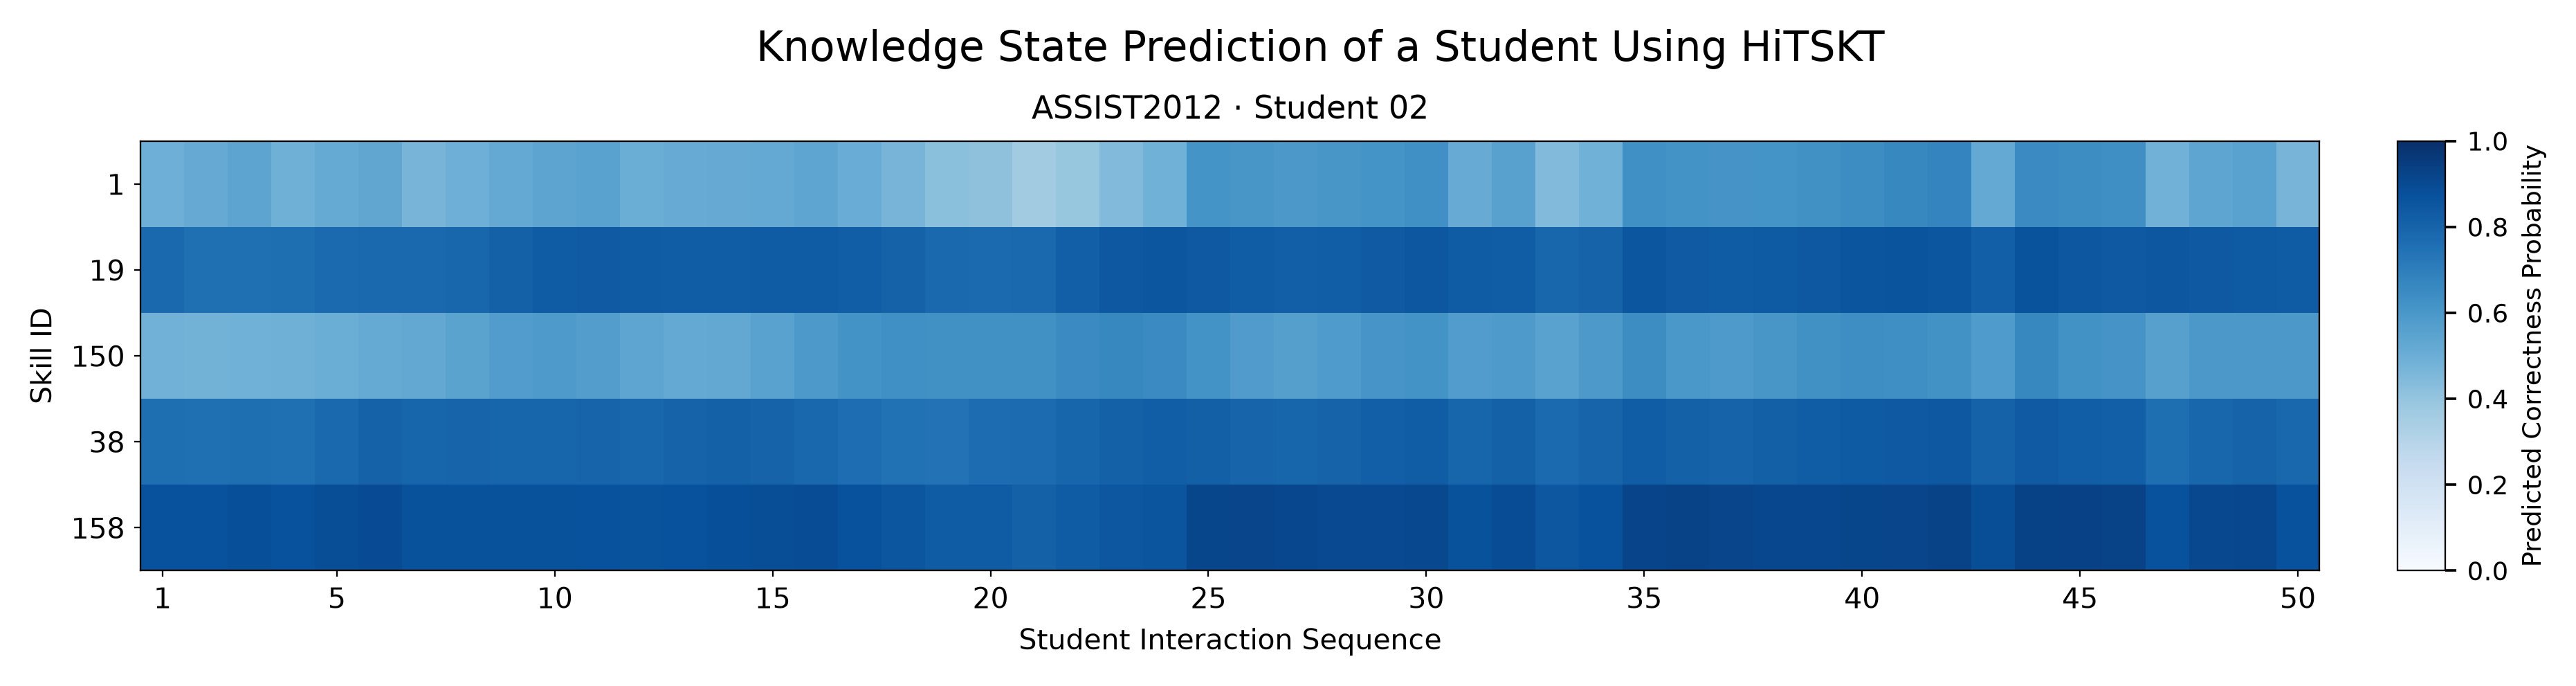

The table this chart was drawn from, first rows:
skill_id, 1, 2, 3, 4, 5, 6, 7, 8, 9, 10, 11, 12, 13, 14, 15, 16, 17, 18, 19, 20, 21, 22, 23
1, 0.4923, 0.5156, 0.5424, 0.4916, 0.5182, 0.5351, 0.4721, 0.4947, 0.5209, 0.5411, 0.5516, 0.5015, 0.5103, 0.5152, 0.5213, 0.536, 0.5061, 0.4712, 0.4184, 0.411, 0.3611, 0.3939, 0.4429
19, 0.7775, 0.757, 0.7553, 0.7616, 0.7752, 0.782, 0.7801, 0.7912, 0.8105, 0.8284, 0.8368, 0.8292, 0.826, 0.8255, 0.8286, 0.8306, 0.8228, 0.8053, 0.7818, 0.7745, 0.7822, 0.8172, 0.8457
150, 0.4819, 0.4778, 0.4873, 0.492, 0.5035, 0.5162, 0.5245, 0.5495, 0.5751, 0.586, 0.5733, 0.5377, 0.5207, 0.5256, 0.5534, 0.5926, 0.6205, 0.6308, 0.6251, 0.627, 0.6279, 0.6487, 0.6602
38, 0.761, 0.7565, 0.7602, 0.7546, 0.782, 0.805, 0.796, 0.799, 0.7964, 0.794, 0.797, 0.7899, 0.804, 0.8087, 0.8018, 0.7885, 0.7644, 0.7499, 0.7459, 0.7676, 0.7712, 0.7943, 0.8119
158, 0.873, 0.874, 0.8811, 0.8721, 0.8856, 0.8911, 0.8695, 0.8681, 0.8677, 0.8698, 0.8744, 0.8636, 0.8742, 0.8817, 0.8856, 0.8869, 0.8717, 0.8525, 0.8282, 0.8282, 0.812, 0.8304, 0.8483
